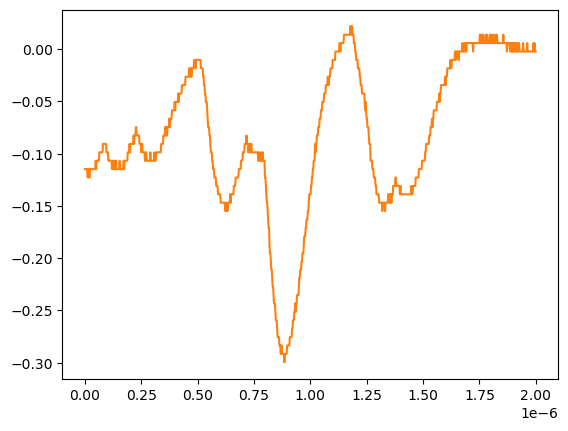

The data file committed next to this chart (first rows):
# KEYSIGHT TECHNOLOGIES, MSO-X 3024T, MY58262555, 07.30.2019051434
# time, 1
# 2024-07-24 15:43:01.484806
0.000000000000000000e+00, -1.148740000000000039e-01
2.002002002002001797e-09, -1.148740000000000039e-01
4.004004004004003593e-09, -1.148740000000000039e-01
6.006006006006005804e-09, -1.148740000000000039e-01
8.008008008008007187e-09, -1.148740000000000039e-01
1.001001001001000857e-08, -1.148740000000000039e-01
1.201201201201201161e-08, -1.229149999999999965e-01
1.401401401401401299e-08, -1.229149999999999965e-01
1.601601601601601437e-08, -1.148740000000000039e-01
1.801801801801801741e-08, -1.148740000000000039e-01
2.002002002002001714e-08, -1.229149999999999965e-01
2.202202202202202018e-08, -1.148740000000000039e-01
2.402402402402402322e-08, -1.148740000000000039e-01
2.602602602602602294e-08, -1.148740000000000039e-01
2.802802802802802598e-08, -1.148740000000000039e-01
3.003003003003002571e-08, -1.148740000000000039e-01
3.203203203203202875e-08, -1.148740000000000039e-01
3.403403403403403179e-08, -1.148740000000000039e-01
3.603603603603603482e-08, -1.148740000000000039e-01
3.803803803803803124e-08, -1.148740000000000039e-01
4.004004004004003428e-08, -1.148740000000000039e-01
4.204204204204203732e-08, -1.148740000000000039e-01
4.404404404404404036e-08, -1.148740000000000039e-01
4.604604604604604339e-08, -1.148740000000000039e-01
4.804804804804804643e-08, -1.068339999999999984e-01
5.005005005005004285e-08, -1.148740000000000039e-01
5.205205205205204589e-08, -1.068339999999999984e-01
5.405405405405404893e-08, -1.068339999999999984e-01
5.605605605605605196e-08, -1.068339999999999984e-01
5.805805805805805500e-08, -1.068339999999999984e-01
6.006006006006005142e-08, -1.068339999999999984e-01
6.206206206206205446e-08, -1.068339999999999984e-01
6.406406406406405750e-08, -9.879400000000000681e-02
6.606606606606606053e-08, -9.879400000000000681e-02
6.806806806806806357e-08, -9.879400000000000681e-02
7.007007007007006661e-08, -9.879400000000000681e-02
7.207207207207206965e-08, -9.879400000000000681e-02
7.407407407407407268e-08, -9.879400000000000681e-02
7.607607607607606249e-08, -9.879400000000000681e-02
7.807807807807806552e-08, -9.879400000000000681e-02
8.008008008008006856e-08, -9.075379999999999558e-02
8.208208208208207160e-08, -9.075379999999999558e-02
8.408408408408407464e-08, -9.075379999999999558e-02
8.608608608608607767e-08, -9.075379999999999558e-02
8.808808808808808071e-08, -9.075379999999999558e-02
9.009009009009008375e-08, -9.075379999999999558e-02
9.209209209209208679e-08, -9.075379999999999558e-02
9.409409409409408982e-08, -9.075379999999999558e-02
9.609609609609609286e-08, -9.879400000000000681e-02
9.809809809809808266e-08, -9.879400000000000681e-02
1.001001001001000857e-07, -9.879400000000000681e-02
1.021021021021020887e-07, -9.879400000000000681e-02
1.041041041041040918e-07, -1.068339999999999984e-01
1.061061061061060948e-07, -1.068339999999999984e-01
1.081081081081080979e-07, -1.068339999999999984e-01
1.101101101101101009e-07, -1.068339999999999984e-01
1.121121121121121039e-07, -1.068339999999999984e-01
1.141141141141141070e-07, -1.068339999999999984e-01
... 942 more rows
